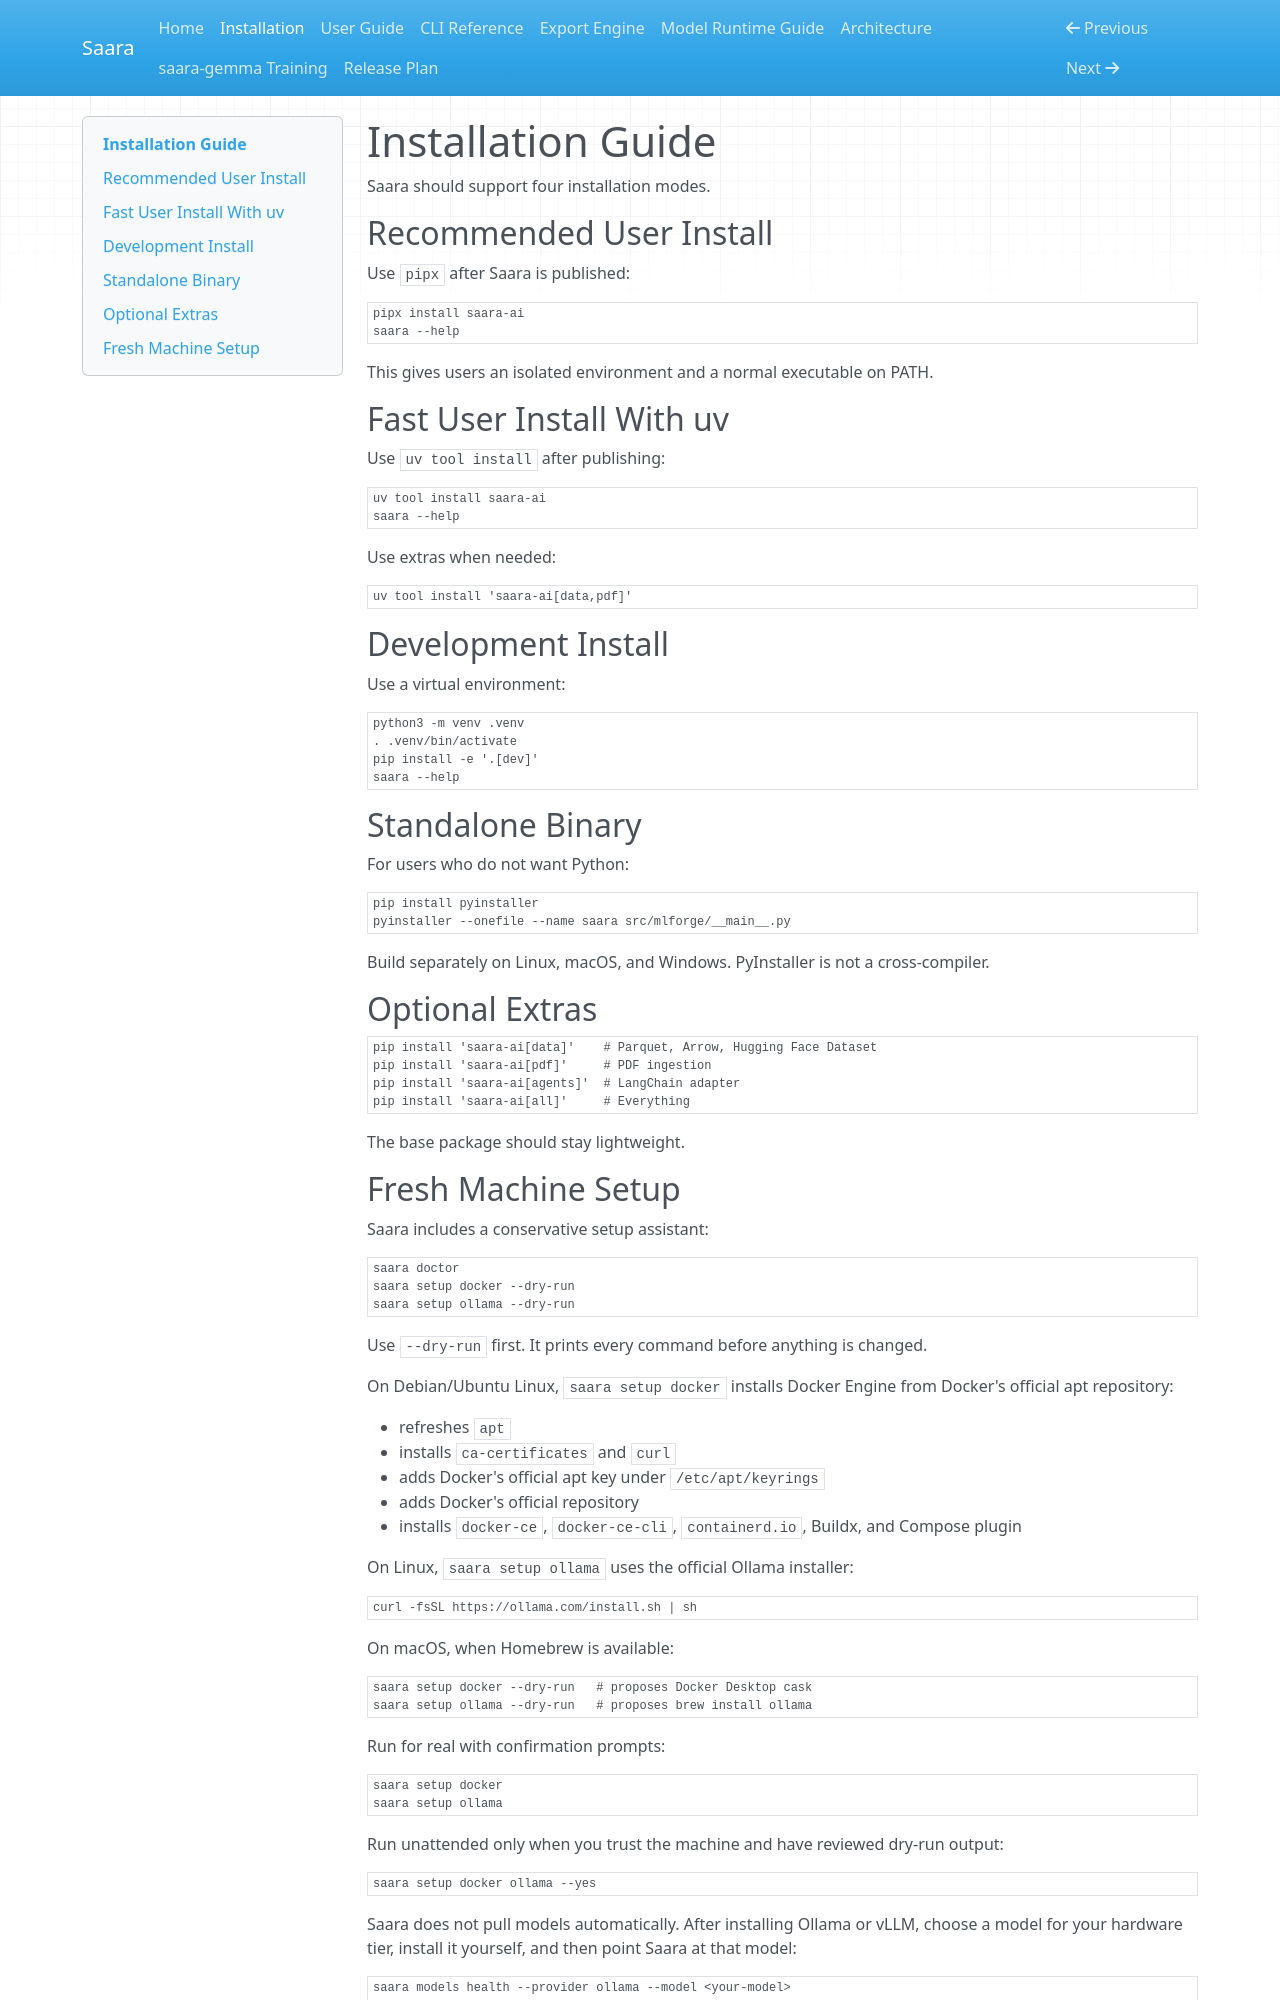

repository: nikhil49023/Saara · page: install/index.html · generator: mkdocs

# Installation Guide

Saara should support four installation modes.

## Recommended User Install

Use `pipx` after Saara is published:

```bash
pipx install saara-ai
saara --help
```

This gives users an isolated environment and a normal executable on PATH.

## Fast User Install With uv

Use `uv tool install` after publishing:

```bash
uv tool install saara-ai
saara --help
```

Use extras when needed:

```bash
uv tool install 'saara-ai[data,pdf]'
```

## Development Install

Use a virtual environment:

```bash
python3 -m venv .venv
. .venv/bin/activate
pip install -e '.[dev]'
saara --help
```

## Standalone Binary

For users who do not want Python:

```bash
pip install pyinstaller
pyinstaller --onefile --name saara src/mlforge/__main__.py
```

Build separately on Linux, macOS, and Windows. PyInstaller is not a cross-compiler.

## Optional Extras

```bash
pip install 'saara-ai[data]'    # Parquet, Arrow, Hugging Face Dataset
pip install 'saara-ai[pdf]'     # PDF ingestion
pip install 'saara-ai[agents]'  # LangChain adapter
pip install 'saara-ai[all]'     # Everything
```

The base package should stay lightweight.
